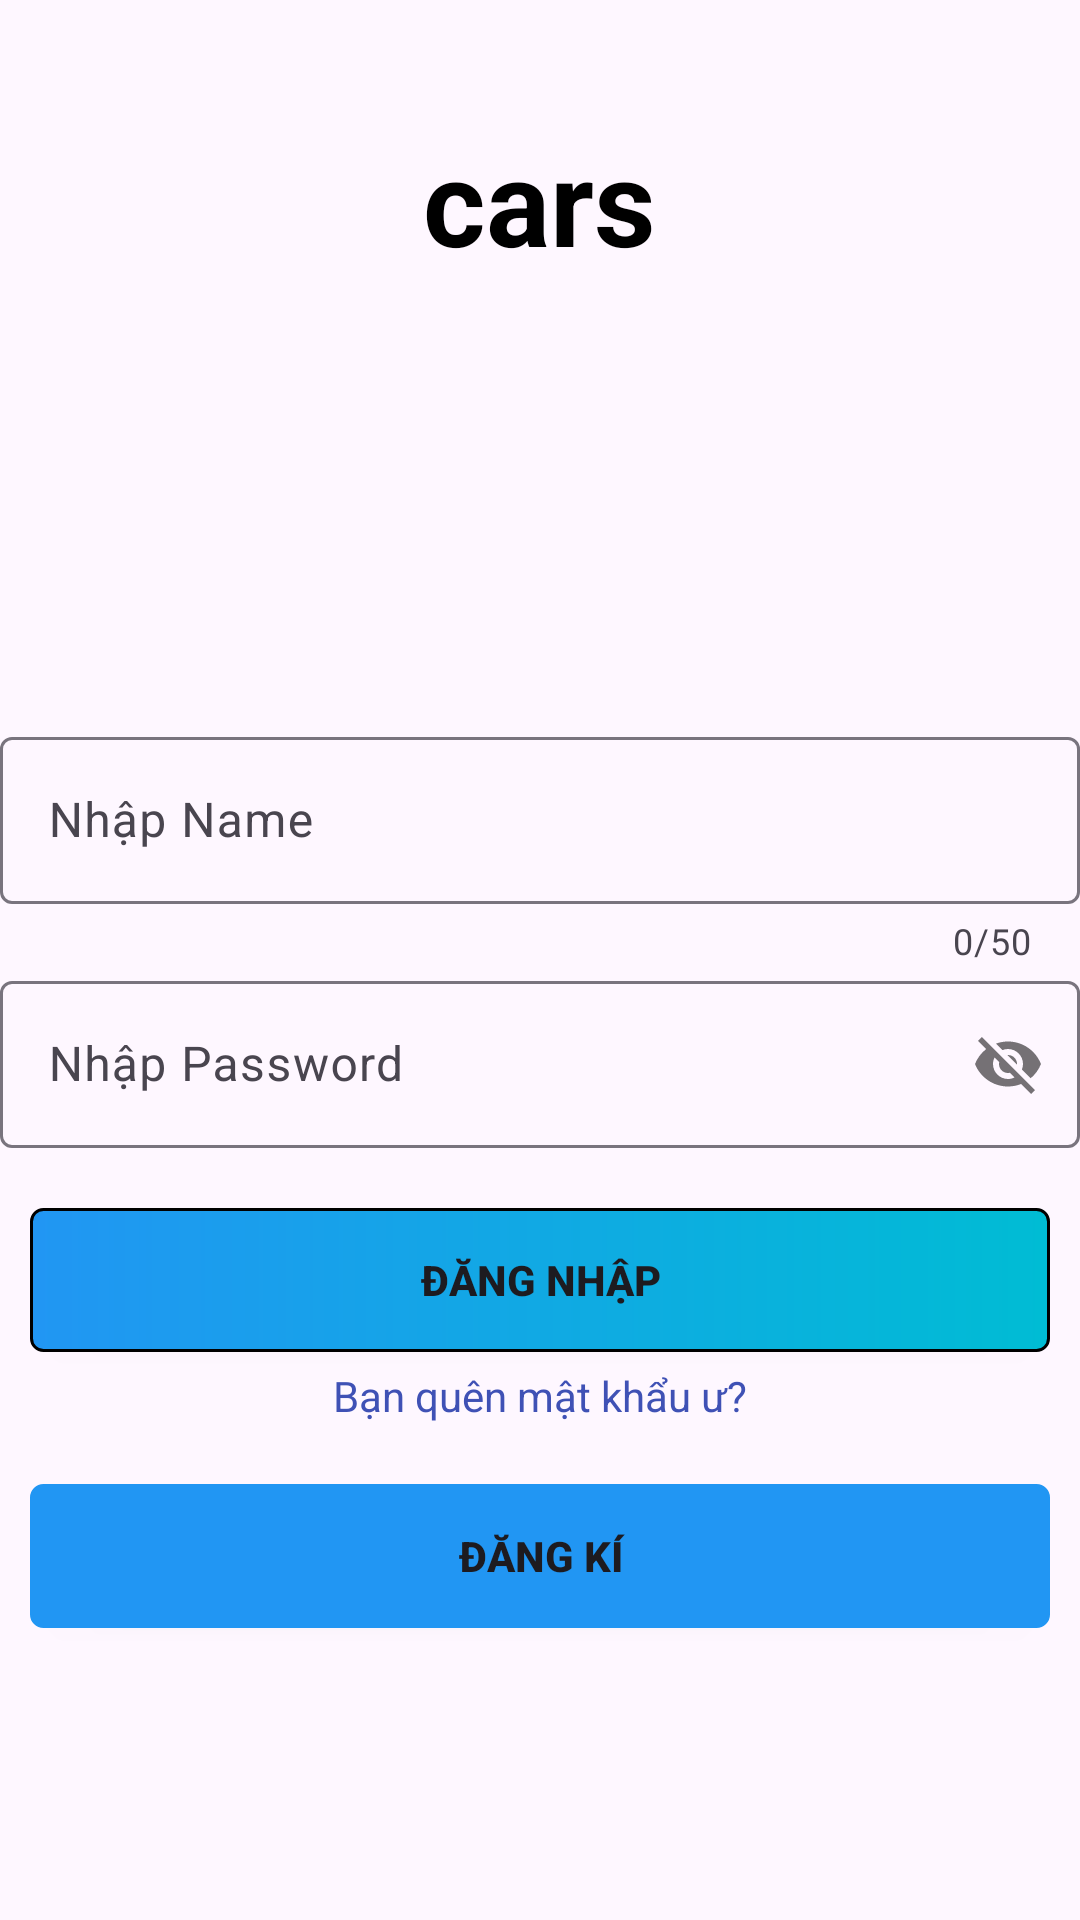

Reconstruct the res/layout file that produces this screen, plus the resources it refers to.
<!-- AndroidManifest.xml: application theme Theme.asm_api2 -->
<!-- res/layout/activity_login.xml -->
<?xml version="1.0" encoding="utf-8"?>
<LinearLayout xmlns:android="http://schemas.android.com/apk/res/android"
    xmlns:app="http://schemas.android.com/apk/res-auto"
    xmlns:tools="http://schemas.android.com/tools"
    android:id="@+id/main"
    android:layout_width="match_parent"
    android:layout_height="match_parent"
    android:orientation="vertical"
    tools:context=".view.LoginActivity"
    android:layout_margin="10dp">

    >

    <LinearLayout
        android:layout_width="match_parent"
        android:layout_height="wrap_content"
        android:layout_margin="40dp"
        android:layout_gravity="center"
        android:orientation="vertical">



        <TextView
            android:layout_width="wrap_content"
            android:layout_height="wrap_content"
            android:text="cars"
            android:textColor="@color/black"
            android:layout_gravity="center"
            android:textSize="40sp"
            android:textStyle="bold" />
    </LinearLayout>

    <LinearLayout
        android:layout_width="match_parent"
        android:layout_height="match_parent"
        android:gravity="center"
        android:orientation="vertical">

        <com.google.android.material.textfield.TextInputLayout
            android:id="@+id/txtEmail"
            android:layout_width="match_parent"
            android:layout_height="wrap_content"
            android:layout_marginTop="10dp"
            app:counterEnabled="true"
            app:counterMaxLength="50"
            app:hintEnabled="true">

            <com.google.android.material.textfield.TextInputEditText
                android:id="@+id/ed_username"
                android:layout_width="match_parent"
                android:layout_height="wrap_content"
                android:hint="Nhập Name" />
        </com.google.android.material.textfield.TextInputLayout>

        <com.google.android.material.textfield.TextInputLayout
            android:id="@+id/txtPass"
            android:layout_width="match_parent"
            android:layout_height="wrap_content"
            app:hintEnabled="true"
            app:passwordToggleEnabled="true">

            <com.google.android.material.textfield.TextInputEditText
                android:id="@+id/ed_password"
                android:layout_width="match_parent"
                android:layout_height="wrap_content"
                android:layout_marginBottom="20dp"
                android:hint="Nhập Password" />
        </com.google.android.material.textfield.TextInputLayout>



        <Button
            android:id="@+id/btn_login"
            android:layout_width="match_parent"
            android:layout_height="wrap_content"
            android:layout_marginHorizontal="10dp"
            android:text="Đăng nhập"
            android:background="@drawable/darius"
            android:textStyle="bold" />

        <TextView
            android:id="@+id/txtForgot"
            android:layout_width="wrap_content"
            android:layout_height="wrap_content"
            android:layout_gravity="center"
            android:layout_marginTop="5dp"
            android:text="Bạn quên mật khẩu ư?"

            android:textColor="#3F51B5" />
        <Button
            android:id="@+id/logRS"
            android:layout_width="match_parent"
            android:layout_height="wrap_content"
            android:layout_marginHorizontal="10dp"
            android:layout_marginTop="20dp"
            app:backgroundTint="#2196F3"
            android:text="Đăng kí"
            android:background="@drawable/darius"
            android:textStyle="bold" />
    </LinearLayout>
</LinearLayout>
<!-- resources referenced by this layout -->
<resources>
  <!-- drawable darius (drawable) -->
  <?xml version="1.0" encoding="utf-8"?>
  <shape xmlns:android="http://schemas.android.com/apk/res/android">
  <corners android:radius="4dp"/>
      <stroke android:width="1dp"/>
      <gradient android:startColor="#2196F3"
          android:endColor="#00BCD4" />
  </shape>
  <style name="Theme.asm_api2" parent="Base.Theme.asm_api2" />
  <style name="Base.Theme.asm_api2" parent="Theme.Material3.DayNight.NoActionBar">
          
          
      </style>
  <!-- not gathered from this repository: default colours our renderer supplied (Android Studio template values) -->
  <color name="black">#FF000000</color>
</resources>
